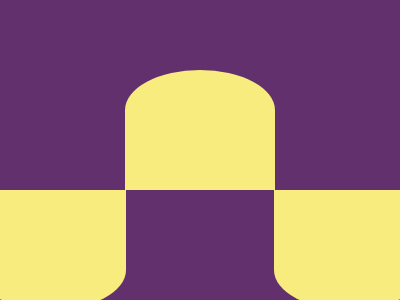

Here is a drawing made with CSS. Write the source that renders it.

<!DOCTYPE html>
<html lang="en">
<head>
    <meta charset="UTF-8">
    <meta name="viewport" content="width=device-width, initial-scale=1.0">
    <meta name="author" content="sefaekici">
    <title>Ups n Downs</title>

    <style>
        *{
            margin: 0;
            padding: 0;
            box-sizing: border-box; 
        }

        body{
            height: 100vh;
            display: flex;
            align-items: center;
            justify-content: center;
        }

        .container{
            width: 600px;
            height: 450px;
            background-color: #62306D;
            border-radius: 1rem;
            display: flex;
            justify-content: center;
            align-items: center;
        }

        .box{
            width: 150px;
            height: 80px;
            background-color:#F7EC7D;
            position: relative;
        }

        .bottom-radius{
            width: 100%;
            height: 100%;
            background-color:#F7EC7D;
            position:absolute;
            bottom:-40px;
            border-radius: 50%;
        }

        .top-radius{
            width: 100%;
            height: 100%;
            background-color:#F7EC7D;
            position:absolute;
            top:-40px;
            border-radius: 50%;
        }

        .position-1{
            position: relative;
        }
        .position-3{
            position: relative;
        }
        .box-1{
            position: absolute;
            right:-1px;
            top: 40px;
        }

        .box-2{
            position: absolute;
            left:-1px;
            top: 40px;
        }
        


        
    </style>

</head>

<body>

    <div class="container">

        <div class="position-1">
            <div class="box box-1">
                <span class="bottom-radius"></span>
            </div>
        </div>
        
        <div class="position-2">
            <div class="box">
                <span class="top-radius"></span>
            </div>
        </div>
        

        <div class="position-3">
            <div class="box box-2">
                <span class="bottom-radius"></span>
            </div>
        </div>
       
       

    </div>

    
</body>
</html>